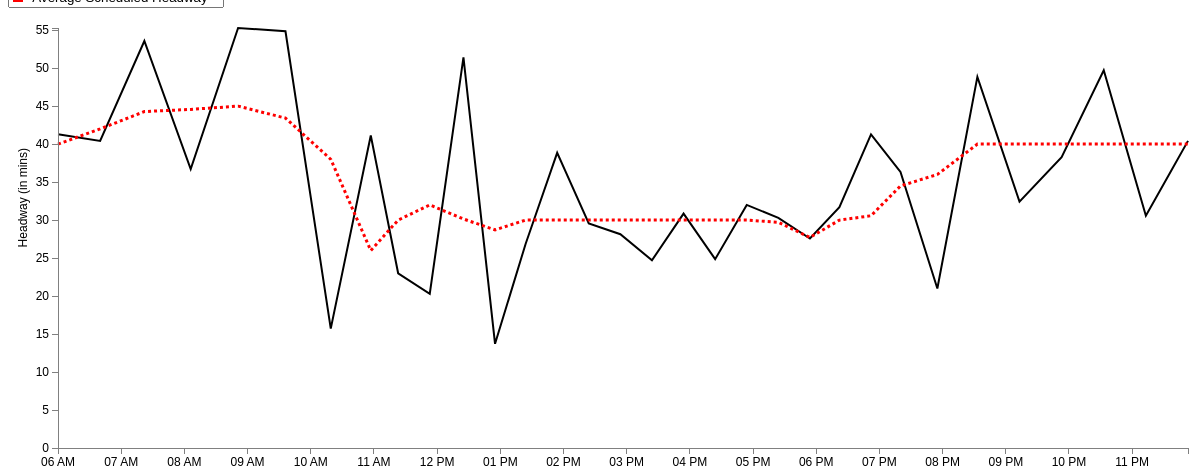
D3 v3 page, settled after 480 driven frames (8 s of simulated time); the page loaded 1 data file(s).


var margin = {top: 20, right: 20, bottom: 20, left: 50},
    width = 1200 - margin.left - margin.right,
    height = 460 - margin.top - margin.bottom;
var parseDate = d3.time.format("%H:%M").parse;
var x = d3.time.scale()
    .domain([0, 25])
    .range([0, width]);
var y = d3.scale.linear()
    .range([height, 0]);
var xAxis = d3.svg.axis()
    .scale(x)
    .ticks(d3.time.hours, 1)
    .orient("bottom");
var yAxis = d3.svg.axis()
    .scale(y)
    .orient("left");
	
//Define the line
var valueline = d3.svg.line()
    .x(function(d) { 
	 if (d.AvgStartTime > 0 && d.AvgStartTime < 1439) { //Bound for end of this day (11:59pm = 1439 mins)
	    return x(d.mytime);} })
    .y(function(d) { return y(d.AvgAct); });
	
//Define the second line

var valueline2 = d3.svg.line()

	.x(function(d) { 
	if (d.AvgStartTime > 0 && d.AvgStartTime < 1439) { //Bound for end of this day (11:59pm = 1439 mins)
	return x(d.mytime);} })
    .y(function(d) { return y(d.AvgSch); });
	
var svg = d3.select("body").append("svg")
    .attr("width", width + margin.left + margin.right)
    .attr("height", height + margin.top + margin.bottom)
  .append("g")
    .attr("transform", "translate(" + margin.left + "," + margin.top + ")");

	//Declaring the variables we need to convert to hours::minutes string
var hour; 
var hour_str;
var min; 
var min_str;
var prefix_str = "2013-03-01T";
var HMtime = d3.time.format("%H:%M");

//Retrieve the data
d3.csv("avg_117_outbound_result.csv", function(error, data) {
  data.forEach(function(d) {
  d.AvgStartTime = +d.AvgStartTime; //Set this to StartTimeInMin before we convert it
  hour = Math.floor(d.AvgStartTime/ 60); //Gives us the hour
		hour_str = hour.toString();	//Convert hour to string
			if (hour_str.length == 1) { //We add a 0 in front for correct formatting
				hour_str = "0" + hour_str;
				} 
	min = Math.floor(d.AvgStartTime % 60); //Converts to minutes
		min_str = min.toString();
			if (hour_str.length == 1) { //We add a 0 in front for correct formatting
				min_str = "0" + min_str;
				} 
	HMtime = hour_str + ":" + min_str; //Concatenate the substrings above to form HH:MM formatted string
	
	d.mytime = parseDate(HMtime);
    d.AvgAct = +d.AvgAct;
	d.AvgSch = +d.AvgSch;
	 
  });
  
  x.domain(d3.extent(data, function(d) { 
  
if (d.AvgStartTime > 0 && d.AvgStartTime < 1439) { //Bound for end of this day (11:59pm = 1439 mins)
 
  return d.mytime;}  }));
  y.domain(d3.extent(data, function(d) { return d.AvgAct; }));
  /* svg.append("path")
      .datum(data)
      .attr("class", "line")
      .attr("d", line);
	  */
	
	// Add the valueline path.
    svg.append("path")		
        .attr("class", "line")	
        .attr("d", valueline(data))
		.attr("stroke-width", 2)
		.attr("stroke", 'black');
	//Add the valueline2 path
	svg.append("path")		
		.attr("class","line")
        .attr("d", valueline2(data))
		.style("stroke-dasharray", ("3, 3"))
		.attr("stroke-width", 3)
		.attr("stroke", 'red');

  svg.append("g")
      .attr("class", "x axis")
      .attr("transform", "translate(0," + height + ")")
      .call(xAxis);
  svg.append("g")
      .attr("class", "y axis")
      .call(yAxis)
    .append("text")
      .attr("transform", "rotate(-90)")
      .attr("y", -40)
	  .attr("x", -120)
      .attr("dy", ".71em")
      .style("text-anchor", "end")
      .text("Headway (in mins)");


});


### data: avg_117_outbound_result.csv
Headway: {HeadwayId: long, ServiceDate: chararray, StartTimeInMin, RouteName: chararray, RouteDirectionName: chararray, Trip_1: int, Trip_2: int, StopName: bytearray, ActHeadway, ScheduledHeadway, HeadwayDifference, ID, AvgAct, AvgSch, AvgStartTime, AbsDifference, AvgDifference
2, 3/1/2014, 350, 117, Outbound, 4254101, 4253501, Maverick Station, 39, 40, -1, 1, 41.29, 40, 360, 1, 1.57
2, 3/1/2014, 352, 117, Outbound, 4254101, 4253501, Meridian St @ Saratoga St, 41, 40, 1, 2, 40.43, 42, 400, 1, 1.57
2, 3/1/2014, 357, 117, Outbound, 4254101, 4253501, Hawthorne St @ Broadway, 41, 40, 1, 3, 53.57, 44.29, 442, 1, 9.29
2, 3/1/2014, 359, 117, Outbound, 4254101, 4253501, Broadway @ Webster Ave, 41, 40, 1, 4, 36.71, 44.57, 486, 1, 8.71
2, 3/1/2014, 364, 117, Outbound, 4254101, 4253501, 49 Central Ave, 43, 40, 3, 5, 55.29, 45, 531, 3, 10.29
2, 3/1/2014, 366, 117, Outbound, 4254101, 4253501, Beach St @ Shirley Ave - Bell Circle, 42, 40, 2, 6, 54.86, 43.43, 576, 2, 11.43
2, 3/1/2014, 372, 117, Outbound, 4254101, 4253501, Wonderland West Busway, 42, 40, 2, 7, 15.71, 38, 619, 2, 22.29
3, 3/1/2014, 390, 117, Outbound, 4253501, 4254084, Maverick Station, 38, 42, -4, 8, 41.14, 26, 657, 4, 15.14
3, 3/1/2014, 392, 117, Outbound, 4253501, 4254084, Meridian St @ Saratoga St, 40, 42, -2, 9, 23, 30, 683, 2, 7.00
3, 3/1/2014, 397, 117, Outbound, 4253501, 4254084, Hawthorne St @ Broadway, 41, 42, -1, 10, 20.29, 32, 713, 1, 11.71
3, 3/1/2014, 399, 117, Outbound, 4253501, 4254084, Broadway @ Webster Ave, 41, 42, -1, 11, 51.43, 30.14, 745, 1, 21.29
3, 3/1/2014, 404, 117, Outbound, 4253501, 4254084, 49 Central Ave, 40, 42, -2, 12, 13.71, 28.71, 775, 2, 15.00
3, 3/1/2014, 406, 117, Outbound, 4253501, 4254084, Beach St @ Shirley Ave - Bell Circle, 41, 42, -1, 13, 26.86, 30, 804, 1, 5.71
3, 3/1/2014, 412, 117, Outbound, 4253501, 4254084, Wonderland West Busway, 42, 42, 0, 14, 38.86, 30, 834, 0, 11.71
4, 3/1/2014, 432, 117, Outbound, 4254084, 4254105, Maverick Station, 46, 43, 3, 15, 29.57, 30, 864, 3, 3.57
4, 3/1/2014, 434, 117, Outbound, 4254084, 4254105, Meridian St @ Saratoga St, 53, 43, 10, 16, 28.14, 30, 894, 10, 5.00
4, 3/1/2014, 439, 117, Outbound, 4254084, 4254105, Hawthorne St @ Broadway, 54, 44, 10, 17, 24.71, 30, 924, 10, 5.29
4, 3/1/2014, 441, 117, Outbound, 4254084, 4254105, Broadway @ Webster Ave, 54, 45, 9, 18, 30.86, 30, 954, 9, 1.71
4, 3/1/2014, 446, 117, Outbound, 4254084, 4254105, 49 Central Ave, 55, 45, 10, 19, 24.86, 30, 984, 10, 5.14
4, 3/1/2014, 448, 117, Outbound, 4254084, 4254105, Beach St @ Shirley Ave - Bell Circle, 57, 45, 12, 20, 32, 30, 1014, 12, 4.00
4, 3/1/2014, 454, 117, Outbound, 4254084, 4254105, Wonderland West Busway, 56, 45, 11, 21, 30.29, 29.71, 1044, 11, 1.71
5, 3/1/2014, 475, 117, Outbound, 4254105, 4253505, Maverick Station, 47, 44, 3, 22, 27.57, 27.71, 1074, 3, 0.43
5, 3/1/2014, 477, 117, Outbound, 4254105, 4253505, Meridian St @ Saratoga St, 37, 44, -7, 23, 31.71, 30, 1102, 7, 2.00
5, 3/1/2014, 483, 117, Outbound, 4254105, 4253505, Hawthorne St @ Broadway, 36, 45, -9, 24, 41.29, 30.57, 1132, 9, 10.71
5, 3/1/2014, 486, 117, Outbound, 4254105, 4253505, Broadway @ Webster Ave, 36, 45, -9, 25, 36.33, 34.5, 1160, 9, 2.50
5, 3/1/2014, 491, 117, Outbound, 4254105, 4253505, 49 Central Ave, 35, 45, -10, 26, 21, 36, 1195, 10, 15.00
5, 3/1/2014, 493, 117, Outbound, 4254105, 4253505, Beach St @ Shirley Ave - Bell Circle, 33, 45, -12, 27, 48.86, 40, 1233, 12, 8.86
5, 3/1/2014, 499, 117, Outbound, 4254105, 4253505, Wonderland West Busway, 33, 44, -11, 28, 32.43, 40, 1273, 11, 7.57
6, 3/1/2014, 519, 117, Outbound, 4253505, 4254088, Maverick Station, 51, 43, 8, 29, 38.29, 40, 1313, 8, 1.71
6, 3/1/2014, 521, 117, Outbound, 4253505, 4254088, Meridian St @ Saratoga St, 53, 44, 9, 30, 49.71, 40, 1353, 9, 9.71
6, 3/1/2014, 528, 117, Outbound, 4253505, 4254088, Hawthorne St @ Broadway, 54, 44, 10, 31, 30.57, 40, 1393, 10, 9.43
6, 3/1/2014, 531, 117, Outbound, 4253505, 4254088, Broadway @ Webster Ave, 55, 44, 11, 32, 40.43, 40, 1433, 11, 1.29
6, 3/1/2014, 536, 117, Outbound, 4253505, 4254088, 49 Central Ave, 57, 46, 11, 33, , , , 11, 
6, 3/1/2014, 538, 117, Outbound, 4253505, 4254088, Beach St @ Shirley Ave - Bell Circle, 58, 47, 11, 34, , , , 11, 
6, 3/1/2014, 543, 117, Outbound, 4253505, 4254088, Wonderland West Busway, 59, 47, 12, 35, , , , 12, 
7, 3/1/2014, 562, 117, Outbound, 4254088, 4254109, Maverick Station, 52, 42, 10, 36, , , , 10, 
7, 3/1/2014, 565, 117, Outbound, 4254088, 4254109, Meridian St @ Saratoga St, 53, 43, 10, 37, , , , 10, 
7, 3/1/2014, 572, 117, Outbound, 4254088, 4254109, Hawthorne St @ Broadway, 55, 44, 11, 38, , , , 11, 
7, 3/1/2014, 575, 117, Outbound, 4254088, 4254109, Broadway @ Webster Ave, 56, 44, 12, 39, , , , 12, 
7, 3/1/2014, 582, 117, Outbound, 4254088, 4254109, 49 Central Ave, 56, 43, 13, 40, , , , 13, 
7, 3/1/2014, 585, 117, Outbound, 4254088, 4254109, Beach St @ Shirley Ave - Bell Circle, 56, 43, 13, 41, , , , 13, 
7, 3/1/2014, 590, 117, Outbound, 4254088, 4254109, Wonderland West Busway, 56, 45, 11, 42, , , , 11, 
8, 3/1/2014, 604, 117, Outbound, 4254109, 4254144, Maverick Station, 0, 38, -38, 43, , , , 38, 
8, 3/1/2014, 608, 117, Outbound, 4254109, 4254144, Meridian St @ Saratoga St, 16, 38, -22, 44, , , , 22, 
8, 3/1/2014, 616, 117, Outbound, 4254109, 4254144, Hawthorne St @ Broadway, 17, 38, -21, 45, , , , 21, 
8, 3/1/2014, 619, 117, Outbound, 4254109, 4254144, Broadway @ Webster Ave, 18, 38, -20, 46, , , , 20, 
8, 3/1/2014, 625, 117, Outbound, 4254109, 4254144, 49 Central Ave, 19, 38, -19, 47, , , , 19, 
8, 3/1/2014, 628, 117, Outbound, 4254109, 4254144, Beach St @ Shirley Ave - Bell Circle, 20, 38, -18, 48, , , , 18, 
8, 3/1/2014, 635, 117, Outbound, 4254109, 4254144, Wonderland West Busway, 20, 38, -18, 49, , , , 18, 
9, 3/1/2014, 642, 117, Outbound, 4254144, 4254338, Maverick Station, 51, 26, 25, 50, , , , 25, 
9, 3/1/2014, 646, 117, Outbound, 4254144, 4254338, Meridian St @ Saratoga St, 37, 26, 11, 51, , , , 11, 
9, 3/1/2014, 654, 117, Outbound, 4254144, 4254338, Hawthorne St @ Broadway, 38, 26, 12, 52, , , , 12, 
… [head cut at 6 KiB]